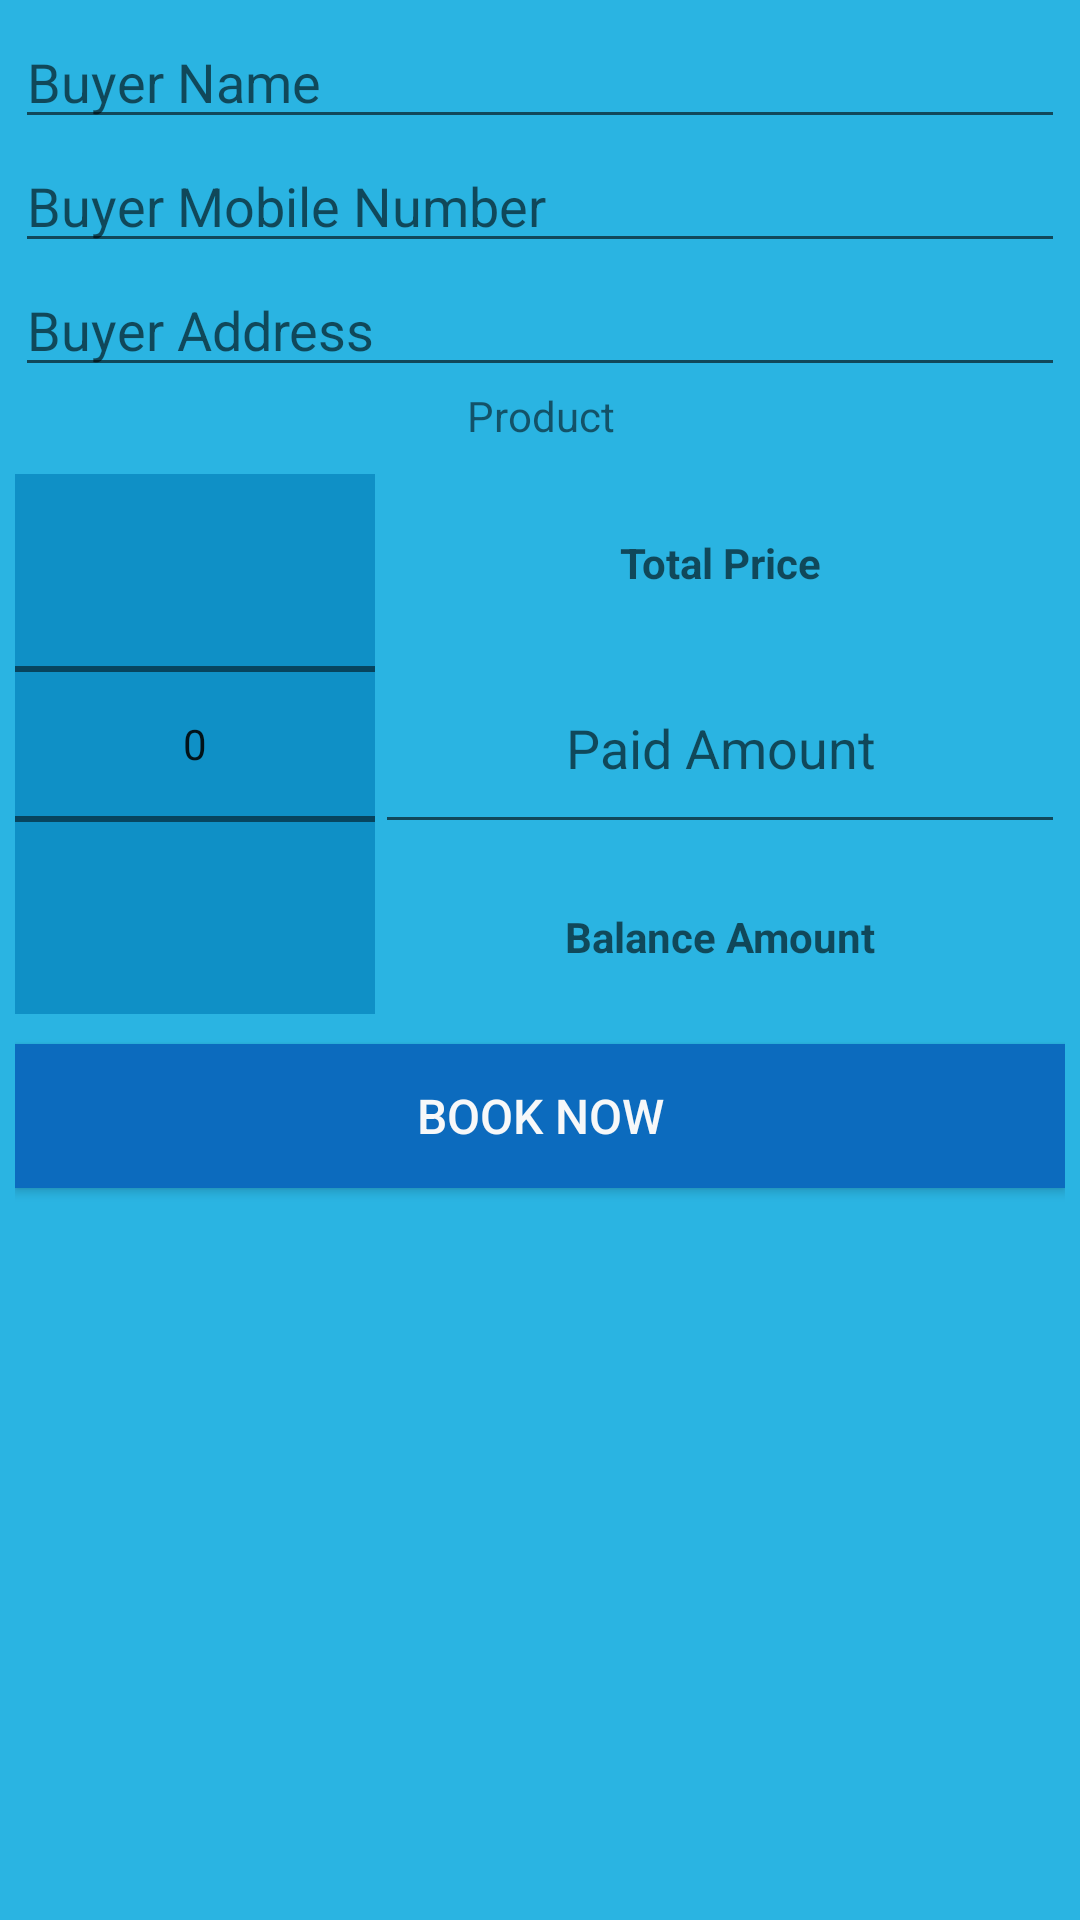

Produce the Android XML layout that renders to this screen, including the resource entries it uses.
<!-- AndroidManifest.xml: application theme AppTheme -->
<!-- res/layout/order_dailog.xml -->
<?xml version="1.0" encoding="utf-8"?>
<LinearLayout xmlns:android="http://schemas.android.com/apk/res/android"
    android:layout_width="match_parent"
    android:layout_height="match_parent"
    android:background="#2ab4e2"
    android:orientation="vertical"
    android:padding="5dp">

    <EditText
        android:id="@+id/BuyerName"
        android:layout_width="match_parent"
        android:layout_height="wrap_content"
        android:hint="Buyer Name" />

    <EditText
        android:id="@+id/BuyerMobile"
        android:layout_width="match_parent"
        android:layout_height="wrap_content"
        android:ems="10"
        android:hint="Buyer Mobile Number"
        android:inputType="phone" />

    <EditText
        android:id="@+id/BuyerAddress"
        android:layout_width="match_parent"
        android:layout_height="wrap_content"
        android:ems="10"
        android:hint="Buyer Address"
        android:inputType="textPostalAddress" />

    <TextView
        android:id="@+id/BuyProduct"
        android:layout_width="match_parent"
        android:layout_height="wrap_content"
        android:gravity="center"
        android:paddingBottom="10dp"
        android:text="Product" />

    <LinearLayout
        android:layout_width="match_parent"
        android:layout_height="wrap_content"
        android:orientation="horizontal">

        <NumberPicker
            android:id="@+id/Buy_qty"
            android:layout_width="120dp"
            android:layout_height="match_parent"
            android:background="#494a4b"
            android:backgroundTint="#0f90c6"

            android:ems="10"
            android:hint="Quantity" />

        <LinearLayout
            android:layout_width="match_parent"
            android:layout_height="match_parent"
            android:elevation="10dp"
            android:orientation="vertical">

            <TextView
                android:id="@+id/BuyPrice"
                android:layout_width="match_parent"
                android:layout_height="wrap_content"
                android:gravity="center"
                android:hint="Total Price"
                android:padding="20dp"
                android:textStyle="bold" />

            <EditText
                android:id="@+id/PaidAmount"
                android:layout_width="match_parent"
                android:layout_height="wrap_content"
                android:layout_gravity="center"
                android:elevation="8dp"
                android:ems="10"
                android:gravity="center"
                android:hint="Paid Amount"
                android:inputType="number"
                android:padding="20dp" />

            <TextView
                android:id="@+id/Balance"
                android:layout_width="match_parent"
                android:layout_height="match_parent"
                android:elevation="8dp"
                android:gravity="center"
                android:hint="Balance Amount"
                android:paddingTop="5dp"
                android:textStyle="bold" />

        </LinearLayout>

    </LinearLayout>

    <Button
        android:id="@+id/Order"
        android:layout_width="match_parent"
        android:layout_height="wrap_content"
        android:layout_marginTop="10dp"
        android:background="#0c6bbe"
        android:text="Book Now"
        android:textColor="#f7f8f9"
        android:textSize="16dp" />
</LinearLayout>
<!-- resources referenced by this layout -->
<resources>
  <style name="AppTheme" parent="Theme.AppCompat.Light.DarkActionBar">
          
          <item name="colorPrimary">@color/colorPrimary</item>
          <item name="colorPrimaryDark">@color/colorPrimaryDark</item>
          <item name="colorAccent">@color/colorAccent</item>
      </style>
  <color name="colorPrimary">#0f9dd1</color>
  <color name="colorPrimaryDark">#095486</color>
  <color name="colorAccent">#d2346a</color>
</resources>
